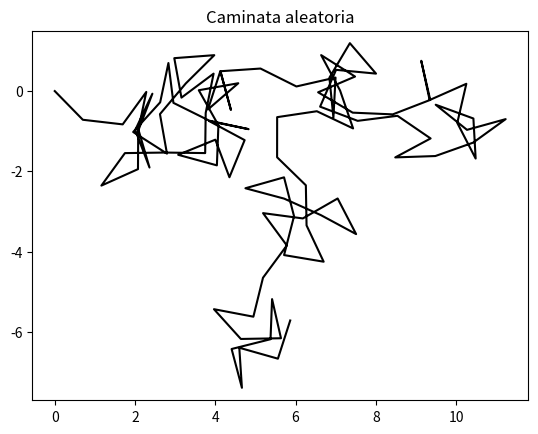

Recreate this plot in Python. (Note: this script raises an exception after producing the figure.)
import random
import math
import matplotlib.pyplot as plt


steps = 100
step_weigth = 1

x = y = 0
x_list = [x]
y_list = [y]

listax = [x]
listay = [y]
for i in range(steps + 1):
    angulo = random.random() * math.pi * 2
    x += step_weigth * math.cos(angulo)
    y += step_weigth * math.sin(angulo)
    listax.append(x)
    listay.append(y)


# Plot random_walk
plt.plot(
    listax,
    listay,
    color="black",
)
plt.axis("equal")
plt.title("Caminata aleatoria")
filepath = "reports/figures/Random_walk.png"
plt.savefig(filepath)
plt.clf()
